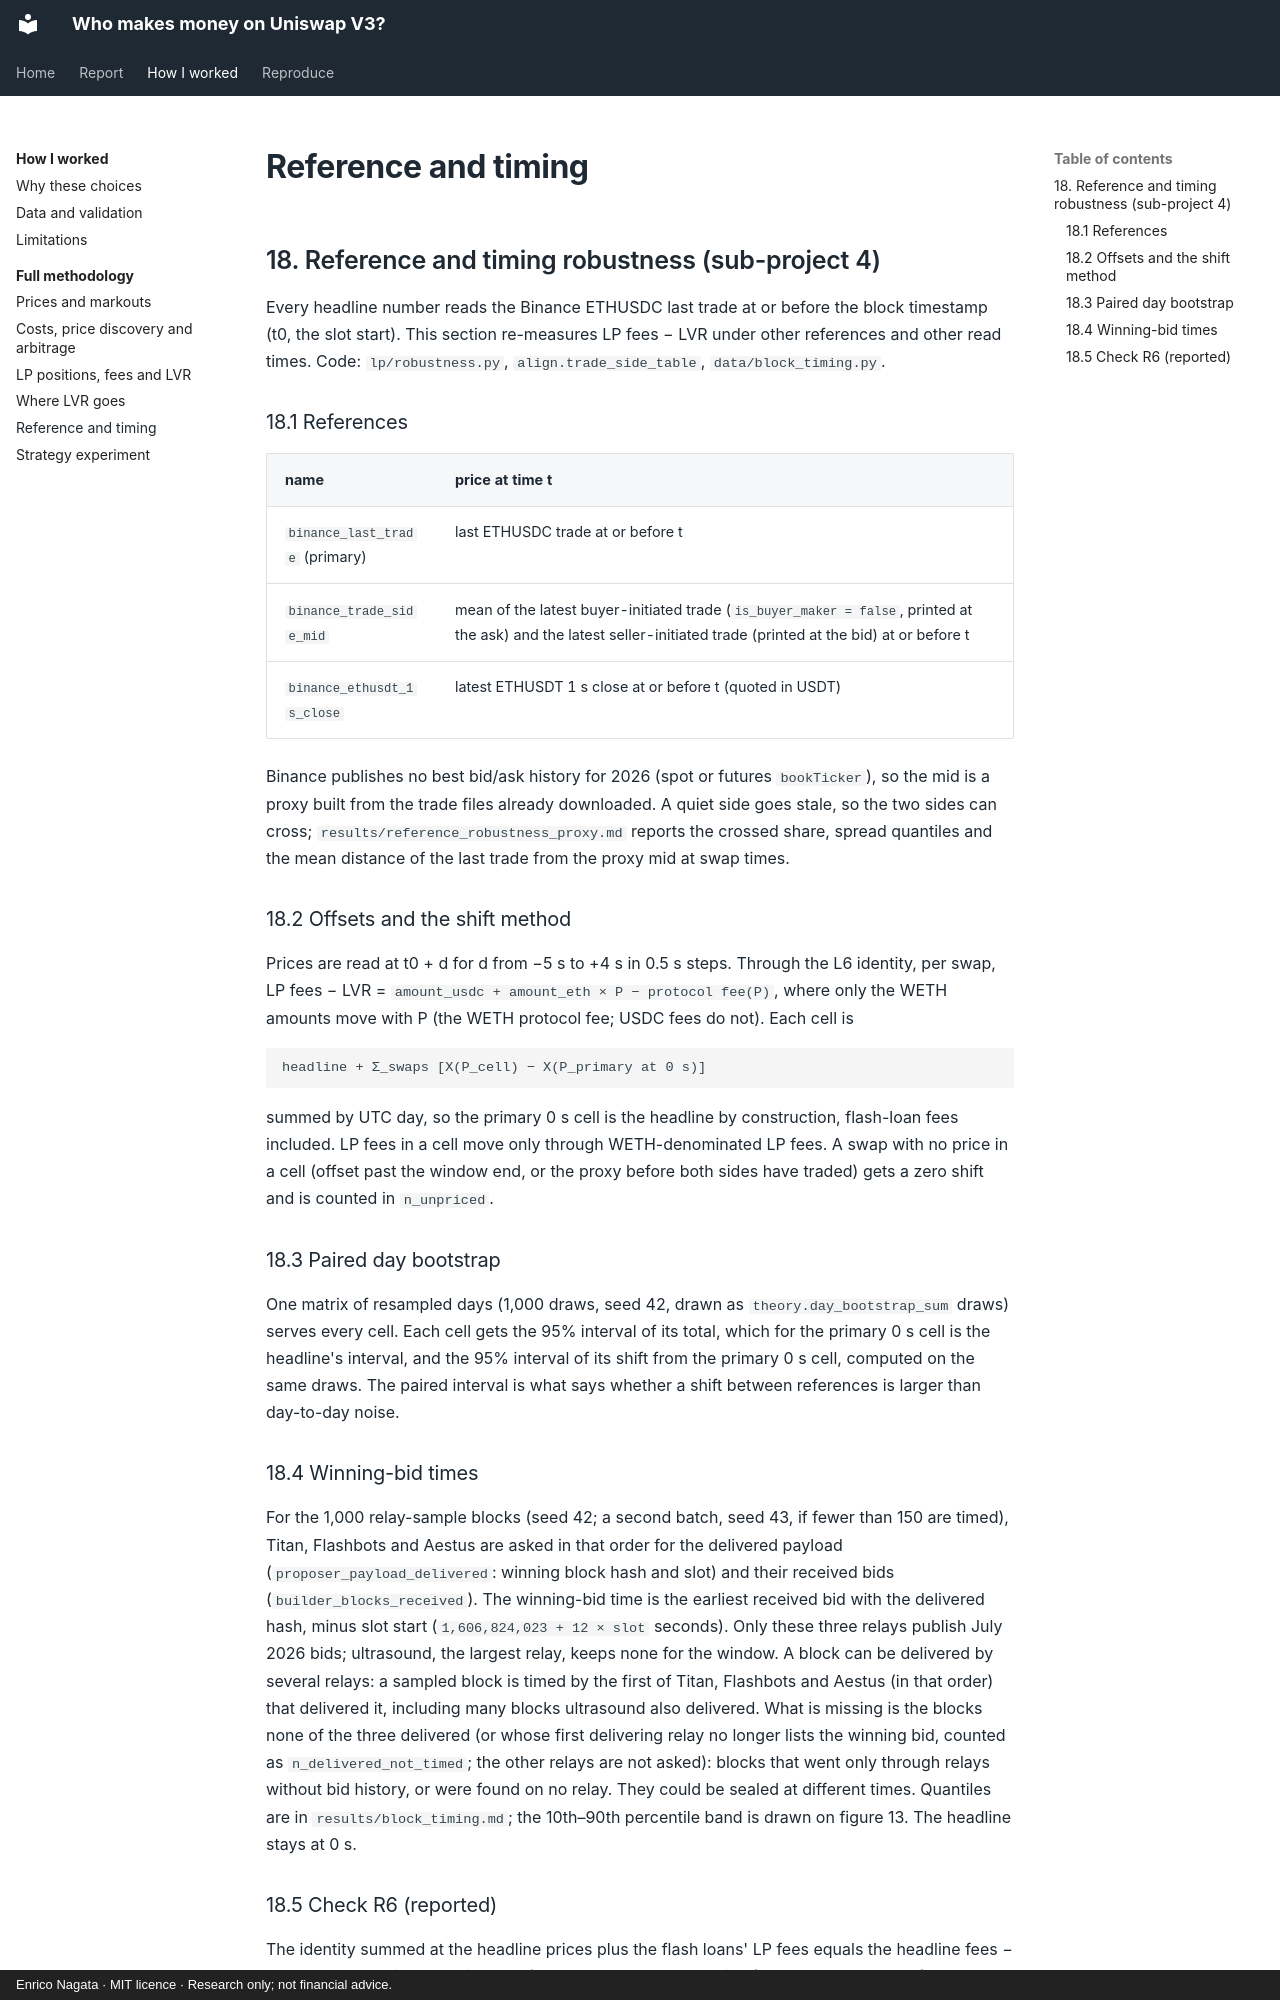

repository: samuraixx-key/uniswap-lp-economics · page: how/methodology/robustness/index.html · generator: mkdocs · copyright: Enrico Nagata · MIT licence · Research only; not financial advice.

# Reference and timing

## 18. Reference and timing robustness (sub-project 4)

Every headline number reads the Binance ETHUSDC last trade at or before the block timestamp
(t0, the slot start). This section re-measures LP fees − LVR under other references and other
read times. Code: `lp/robustness.py`, `align.trade_side_table`, `data/block_timing.py`.

### 18.1 References

| name | price at time t |
|---|---|
| `binance_last_trade` (primary) | last ETHUSDC trade at or before t |
| `binance_trade_side_mid` | mean of the latest buyer-initiated trade (`is_buyer_maker = false`, printed at the ask) and the latest seller-initiated trade (printed at the bid) at or before t |
| `binance_ethusdt_1s_close` | latest ETHUSDT 1 s close at or before t (quoted in USDT) |

Binance publishes no best bid/ask history for 2026 (spot or futures `bookTicker`), so the mid is
a proxy built from the trade files already downloaded. A quiet side goes stale, so the two sides
can cross; `results/reference_robustness_proxy.md` reports the crossed share, spread quantiles
and the mean distance of the last trade from the proxy mid at swap times.

### 18.2 Offsets and the shift method

Prices are read at t0 + d for d from −5 s to +4 s in 0.5 s steps. Through the L6 identity, per
swap, LP fees − LVR = `amount_usdc + amount_eth × P − protocol fee(P)`, where only the WETH
amounts move with P (the WETH protocol fee; USDC fees do not). Each cell is

    headline + Σ_swaps [X(P_cell) − X(P_primary at 0 s)]

summed by UTC day, so the primary 0 s cell is the headline by construction, flash-loan fees
included. LP fees in a cell move only through WETH-denominated LP fees. A swap with no price in a
cell (offset past the window end, or the proxy before both sides have traded) gets a zero shift
and is counted in `n_unpriced`.

### 18.3 Paired day bootstrap

One matrix of resampled days (1,000 draws, seed 42, drawn as `theory.day_bootstrap_sum` draws)
serves every cell. Each cell gets the 95% interval of its total, which for the primary 0 s cell
is the headline's interval, and the 95% interval of its shift from the primary 0 s cell, computed
on the same draws. The paired interval is what says whether a shift between references is
larger than day-to-day noise.
